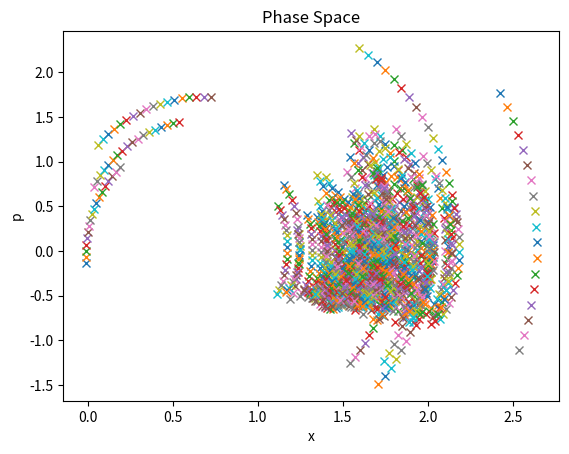
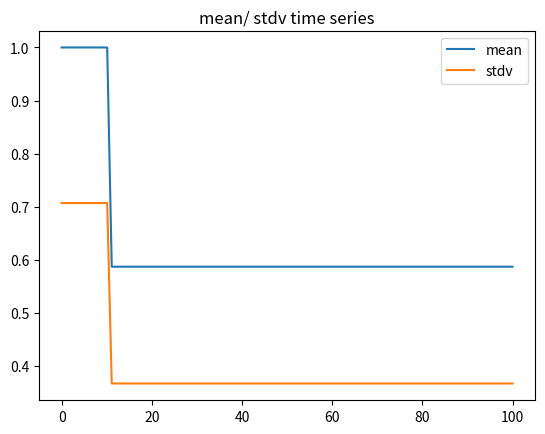

Reproduce these figures in Python, in order.
"""
    cannot simulate Hamiltonian dynamics exactly because of time discretization
    must take into consideration time discretization. we go forward through
    finite differencing. del_t and rounding errors will make tranformations not
    perfectly reversible. BUT HMC cancels this effect by adding Metropolis accept
    reject after lAMDA leapfrog steps. The new state made is then accepted if
    P = MIN(1, EXP(-H')/EXP(-H))
    
    guess   = [x,p]
            where x = position, p = velocity
    del_t   = time step. This will not perserve Hamiltonian precisely
    dH_dx   = momemtum evolution (p dot)
    N       = I think it is the time series length?
    x_half  = stores half step update of position to calculate full step
    x       = stores full step update of position
    n       = trajectory length
    new     = keeps values of x, x_half,p  as p[0,1,2] respectively
    g_cur   = new proposals for momemtum variable
    
    #might have the same issue with ht changing
    dH_dp = as it isnt a sum
"""

import numpy as np
from matplotlib import pyplot as py
from scipy.stats import invgamma
#import timeit

T = 2000
N = 100

mean = np.zeros(N)
stdv = np.zeros(N)
ht_10 = np.zeros(N)
mu_mock = -1
sigma_eta_mock = np.sqrt(0.05) 
phi_mock = 0.97
#--------------------
#         ARTIFICAL TIME SERIES
#--------------------
def time_series_2(mu,phi,sigma_eta,T): 
    """
    Outputs time series relating to the stochastic model

    Parameters
    -----------
    u = float
        Analogous to 
        unobservable factor to be estimated
    phi =  float
        Analogous to "existence" of volatility in financial model
        If <1 produces a white noise looking process
        unobservable factor to be estimated
    ln_sd2 = array
        the natural logarithm of the standard deviation
        Analogous to the dependancy of asset return value on flucations in
        the financial market due to new information. circumstances e.t.c
        equal to log of volatility
        follows AR(1) process
        unobservable factor to be estimated
    e = array 
        independant normally distributed random number.
        Analogous to 
    nu = array
        independant and identically distributed to e (normally distributed 
        random number).
    y = array
        Analogous to value (or return) of an asset at given time t
    """    
    ln_sd2 = np.zeros(T)
    e = np.random.normal(0,1,T)
    nu = np.random.normal(0,sigma_eta,T)
    ln_sd2[0] = 0    
    for n in range(1,T):
        ln_sd2[n] = mu + phi * (ln_sd2[(n-1)]-mu) + nu[n]
    y=np.exp((ln_sd2)/2)*e
    
    assert((not any(np.isnan(ln_sd2)) and all(np.isfinite(ln_sd2)) and \
    all(np.isreal(ln_sd2))))
    assert((not any(np.isnan(e)) and all(np.isfinite(e)) and \
    all(np.isreal(e))))
    assert((not any(np.isnan(nu)) and all(np.isfinite(nu)) and \
    all(np.isreal(nu))))
    assert((not any(np.isnan(y)) and all(np.isfinite(y)) and \
    all(np.isreal(y))))
    assert((np.shape(e)==np.shape(ln_sd2)==np.shape(nu)==np.shape(y)))
    assert((type(e)==type(ln_sd2)==type(nu)==type(y)))
    
    return y, np.mean(ln_sd2),np.var(ln_sd2) 

y_t = time_series_2(mu_mock,phi_mock,sigma_eta_mock,T)[0]
#--------------------
#         SAMPLING OF THETA - POSTERIOR DISTRIBUTION
#--------------------
def var_eta_func(ht,mu, phi):
    x = np.sum((ht[1:] - mu - phi*(ht[:(len(ht)-1)] - mu))**2)
    A = 0.5*((1-phi**2)*(ht[0] - mu)**2 + x)
    y = invgamma.rvs(T/2, scale = A)
    return y
    
def mu_func(ht,sigma_eta,phi):   
    B = (1-phi**2) + (T-1)*(1-phi)**2
    C = (1-phi**2)*ht[0] + (1-phi)*np.sum(ht[1:] - phi*ht[:(len(ht)-1)])
    y = np.random.normal(C/B,sigma_eta*np.sqrt(1/B))
    assert((np.isnan(y)==False))
    return y

def phi_func(ht,mu,sigma_eta, phi):
    prev = phi
    D = -(ht[0] - mu)**2 + np.sum((ht[:len(ht)-1] - mu)**2)
    E = np.sum((ht[1:] - mu)*(ht[:len(ht)-1] - mu))
    while 2==2:
        proposal = np.random.normal(E/D,sigma_eta*np.sqrt(1/D))
        if proposal>-1 and proposal<1:
            break
    Prob_Ta = min(1,np.sqrt((1-proposal**2)/(1-prev**2)))      
    if np.random.uniform(0,1)<=Prob_Ta:
        return proposal   
    else:
        return prev

#start_time = timeit.default_timer()
def HybridMonteCarlo(T, mu, sigma, yt, ht, phi, var_eta):
    n = int(T*0.01)
    delta = 1/n
    def Hamilitionian(xj, xminus_1, p, yt, mu, var_eta, phi, j): 
        kinetic_E =  0.5*(p**2)
        one = 0.5*(xj + ((yt[j])**2)*np.exp(-xj))
        two = ((xj - mu - phi*(xminus_1 - mu))**2)/(2*var_eta)
        potential_E = one + two
        return kinetic_E + potential_E
    def dH_dx(yt, xi, xminus_1, mu, phi, var_eta, i):
        y = 0.5* (1 - ((yt[i])**2)*np.exp(-xi)) + \
            (xi - mu - phi*(xminus_1 - mu))/var_eta
        return y
    x = np.zeros(T)
    p0 = np.random.normal(mu,sigma)
    #--------------i = 0, First step (technically 2nd) (1 in T) is calculated differently
    dH = (0.5*(1 - ((yt[0])**2)*np.exp(-x[0]))) + \
            (2*(x[0] - mu)**2)/((2*var_eta**2)/(1-phi**2))
    #-----half step
    pStar = p0 - (delta/2)*dH
    xStar = x[0] + (delta)*pStar
    #-----full step
    for u in range(n-1):
        pStar = pStar - delta*dH
        xStar = xStar + (delta)*pStar
    pStar = pStar - (delta/2)*dH
    
    current = -(0.5*pStar**2 + 0.5*(xStar + ((yt[0])**2)*np.exp(-xStar)) \
                + ((xStar - mu)**2)/((2*var_eta)/(1-phi**2)))
    previous = -(0.5*p0**2 + 0.5*(x[0] + ((yt[0])**2)*np.exp(-x[0])) \
                + ((x[0] - mu)**2)/((2*var_eta)/(1-phi**2)))
    correction = current - previous
    alpha2 = min(1, np.exp(correction))
    u = np.random.uniform(0,1)
    if (u <= alpha2):
        x[0] = xStar
    else:
        x[0] = x[0]
    #--------------Other steps (i= 1-->T) calculated
    i = 0
    while i+1 < T:
        i = i+1
        p0 = np.random.normal(mu,sigma)
        acc = 0
        #-----------for the first half step  
        xminus_1 = x[i-1]
        pStar = p0 - (delta/2)*dH_dx(yt, x[i-1],xminus_1, mu, phi, var_eta, i)
        xStar = x[i-1] + (delta/2)*pStar
        for u in range(1,n-1):
            #-----------for the full steps 
            pStar = pStar - delta*dH_dx(yt, xStar,xminus_1, mu,phi, var_eta, i)
            xStar = xStar + (delta/2)*pStar
            if i ==400:
                py.plot(xStar,pStar,'x', linewidth = 20)
                py.xlabel('x') 
                py.ylabel('p')
                py.title('Phase Space')
            #-----------for the last half step
        pStar = pStar - (delta/2)*dH_dx(yt, xStar, xminus_1, mu, phi, var_eta, i)
        
        current = -Hamilitionian(xStar, xminus_1, pStar, yt, mu ,var_eta, phi,i)
        previous = -Hamilitionian(x[i], xminus_1, p0, yt, mu, var_eta, phi,i)  
        alpha2 = min(1, np.exp((current - previous)))
        if (np.random.uniform(0,1) < alpha2):
            x[i] = xStar
            acc+=1
        else:
            x[i] = x[i] # ht[i]
        py.show()
    return x    

#elapsed = timeit.default_timer() - start_time
#--------------------
#         EXPONENT OF LIKELIHOOD FUNCTION AND PRIOR
#--------------------
def likelihood_prior_exp(ht,mu,var_eta,yt,phi): 
    part_one = np.sum(-ht/2 - (yt**2)/(2*np.exp(ht)))
    part_two = np.sum(np.log((var_eta/(1-phi**2))**(-0.5)) \
            - ((ht[0] - mu)**2)/((2*var_eta)/(1-phi**2)))
    part_three = np.sum(-(ht[1:] - mu - phi*(ht[:len(ht)-1])**2)/(2*var_eta)) \
                - (T/2+1)*np.log(var_eta)
    y = part_one + part_two + part_three
    return y
#--------------------
#         INITIAL CONDITIONS
#--------------------
var_eta_guess = 0.5
sigma_eta_guess =  np.sqrt(var_eta_guess) #can't be zero or else f_ht_theta dont work
mu_guess =  1
ht_guess = np.full(T,0.6)
phi_guess = 0.1
#--------------------
#         GlOBAL ACCEPT REJECT STEP
#--------------------  
count = 0
for i in range(N): 
    new_var = var_eta_func(ht_guess, mu_guess, phi_guess)
    new_mu =  mu_func(ht_guess, sigma_eta_guess, phi_guess)
    new_sig = np.sqrt(new_var)
    new_phi = phi_func(ht_guess, mu_guess,sigma_eta_guess,phi_guess)    
    new_ht = HybridMonteCarlo(T, mu_guess, sigma_eta_guess,y_t,ht_guess, phi_guess, var_eta_guess)
    #print('sum2',sum(new_ht))
    print(sum(ht_guess), sum(new_ht))
    #break
    previous = likelihood_prior_exp(new_ht, mu_guess,var_eta_guess,y_t, phi_guess)

    current = likelihood_prior_exp(new_ht, new_mu, new_var,y_t, new_phi)
#possible something to do with var_eta    
    exponent = current - previous
    #print(current-previous)
    correction1 = np.exp(exponent) 
    alpha1 = min(1, correction1)
    #print('Acceptance', correction1)
    #break

    if ((np.random.uniform(0,1) <= alpha1)):
        var_eta_guess = new_var
        sigma_eta_guess = new_sig
        mu_guess = new_mu
        ht_guess = new_ht
        phi_guess = new_phi
        count+= 1
        mean[i] = mu_guess
        stdv[i] = sigma_eta_guess
    else:
        mean[i] = mu_guess
        stdv[i] = sigma_eta_guess

    #ht_10[i] = ht_guess[100]
    
##--------------------
##         PLOT GRAPHS
##--------------------  
time = np.linspace(0,N,N)  
py.figure()
py.title("mean/ stdv time series")
py.plot(time, mean, label = 'mean')
py.plot(time, stdv, label = 'stdv')

#py.plot(time[10000:], stdv[10000:], label = ' stdv')
#py.plot(time[10000:], mean[10000:], label= 'mean')
#py.axhline(y=np.mean(mean[10000:]), color='r', linestyle='-', label = 'avg mean = %.3g'%np.mean(mean[10000:]))
#py.axhline(y=mu_mock, color='k', linestyle='-', label = 'Actual result = %.3g'%mu_mock)
#py.axhline(y=np.mean(stdv[10000:]), color='r', linestyle='-', label = 'avg stdv = %.3g'%np.mean(stdv[10000:]))
#py.axhline(y=sigma_eta_mock, color='k', linestyle='-', label = 'Actual result = %.3g' %sigma_eta_mock)
py.legend()

#py.figure()
#py.title("h_100 time series")
#py.plot(time[30000:], ht_10[30000:], label= 'ht[100]')
#

py.show()
print(count)